Run: headless pygame with SDL's dummy video driver; simulated clock (each Clock.tick advances the game by its frame time, no real sleeping); random seed 0; keys injected as events and as key.get_pressed() state; no mouse input.
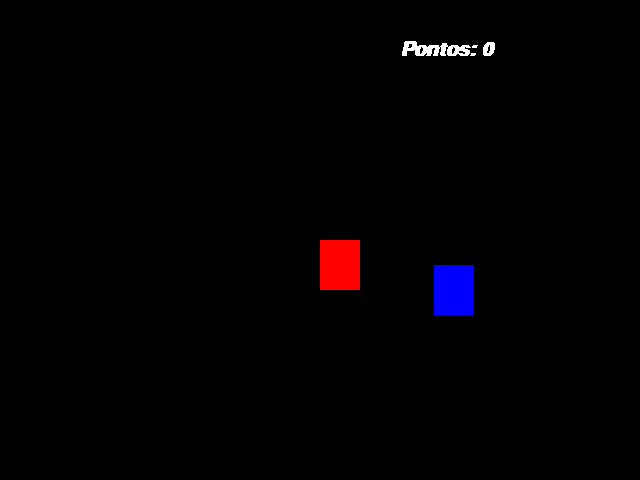
Frame 1 of 4 · flips 1–60 · no input
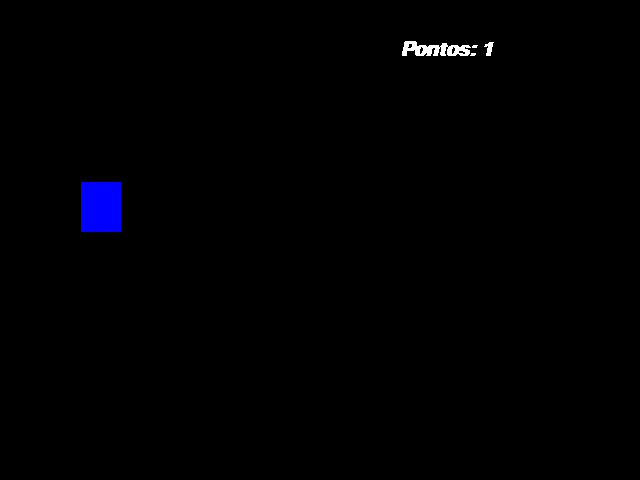
Frame 2 of 4 · flips 61–180 · tapped SPACE, RETURN · held RIGHT (→), D
Frame 3 of 4 · flips 181–300 · held DOWN (↓), S · screen unchanged from frame 2, image omitted
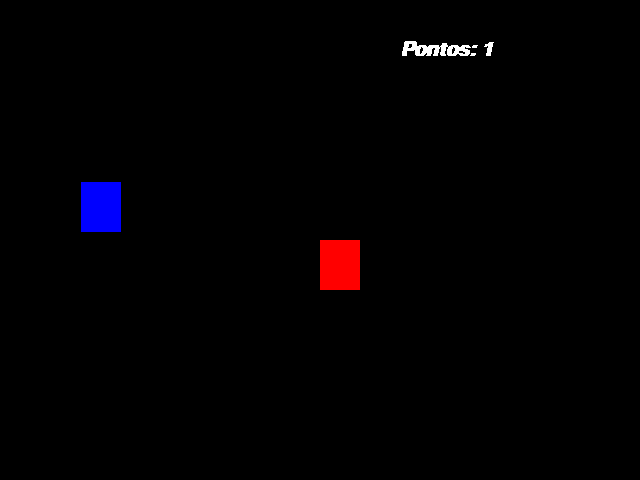
Frame 4 of 4 · flips 301–420 · held LEFT (←), A, UP (↑), W

The pygame program that drew these frames:

import pygame 
from pygame.locals import *
from sys import exit
from random import randint


pygame.init()

largura = 640
altura = 480
x = largura / 2
y = altura / 2 

x_blue = randint(40, 600) 
y_blue = randint(50, 430)

pontos = 0

fonte = pygame.font.SysFont('lucidaconsole', 30, True, True)

tela = pygame.display.set_mode((largura, altura))
pygame.display.set_caption('Jogo')
relogio = pygame.time.Clock()

while True:
    relogio.tick(60)
    tela.fill((0,0,0))

    mensagem = f'Pontos: {pontos}'
    texto_formatado = fonte.render(mensagem, False, (255, 255, 255))

    for event in pygame.event.get():
        if event.type == QUIT:
            pygame.exit()
            exit()
        '''
        if event.type == KEYDOWN:
            if event.key == K_a:
                x -= 20
            if event.key == K_d:
                x += 20
            if event.key == K_w:
                y -= 20
            if event.key == K_s:
                y += 20
        '''
    if pygame.key.get_pressed()[K_a]:
        x -= 20
    if pygame.key.get_pressed()[K_d]:
        x += 20
    if pygame.key.get_pressed()[K_w]:
        y -= 20
    if pygame.key.get_pressed()[K_s]:
        y += 20

    # desenhando na tela
    ret_red = pygame.draw.rect(tela, (255, 0, 0), (x, y, 40, 50))
    ret_blue = pygame.draw.rect(tela, (0, 0, 255), (x_blue, y_blue, 40, 50))
    
    if ret_red.colliderect(ret_blue):
        x_blue = randint(40, 600) 
        y_blue = randint(50, 430)
        pontos += 1
    
    tela.blit(texto_formatado, (400, 40))


    pygame.display.update()
